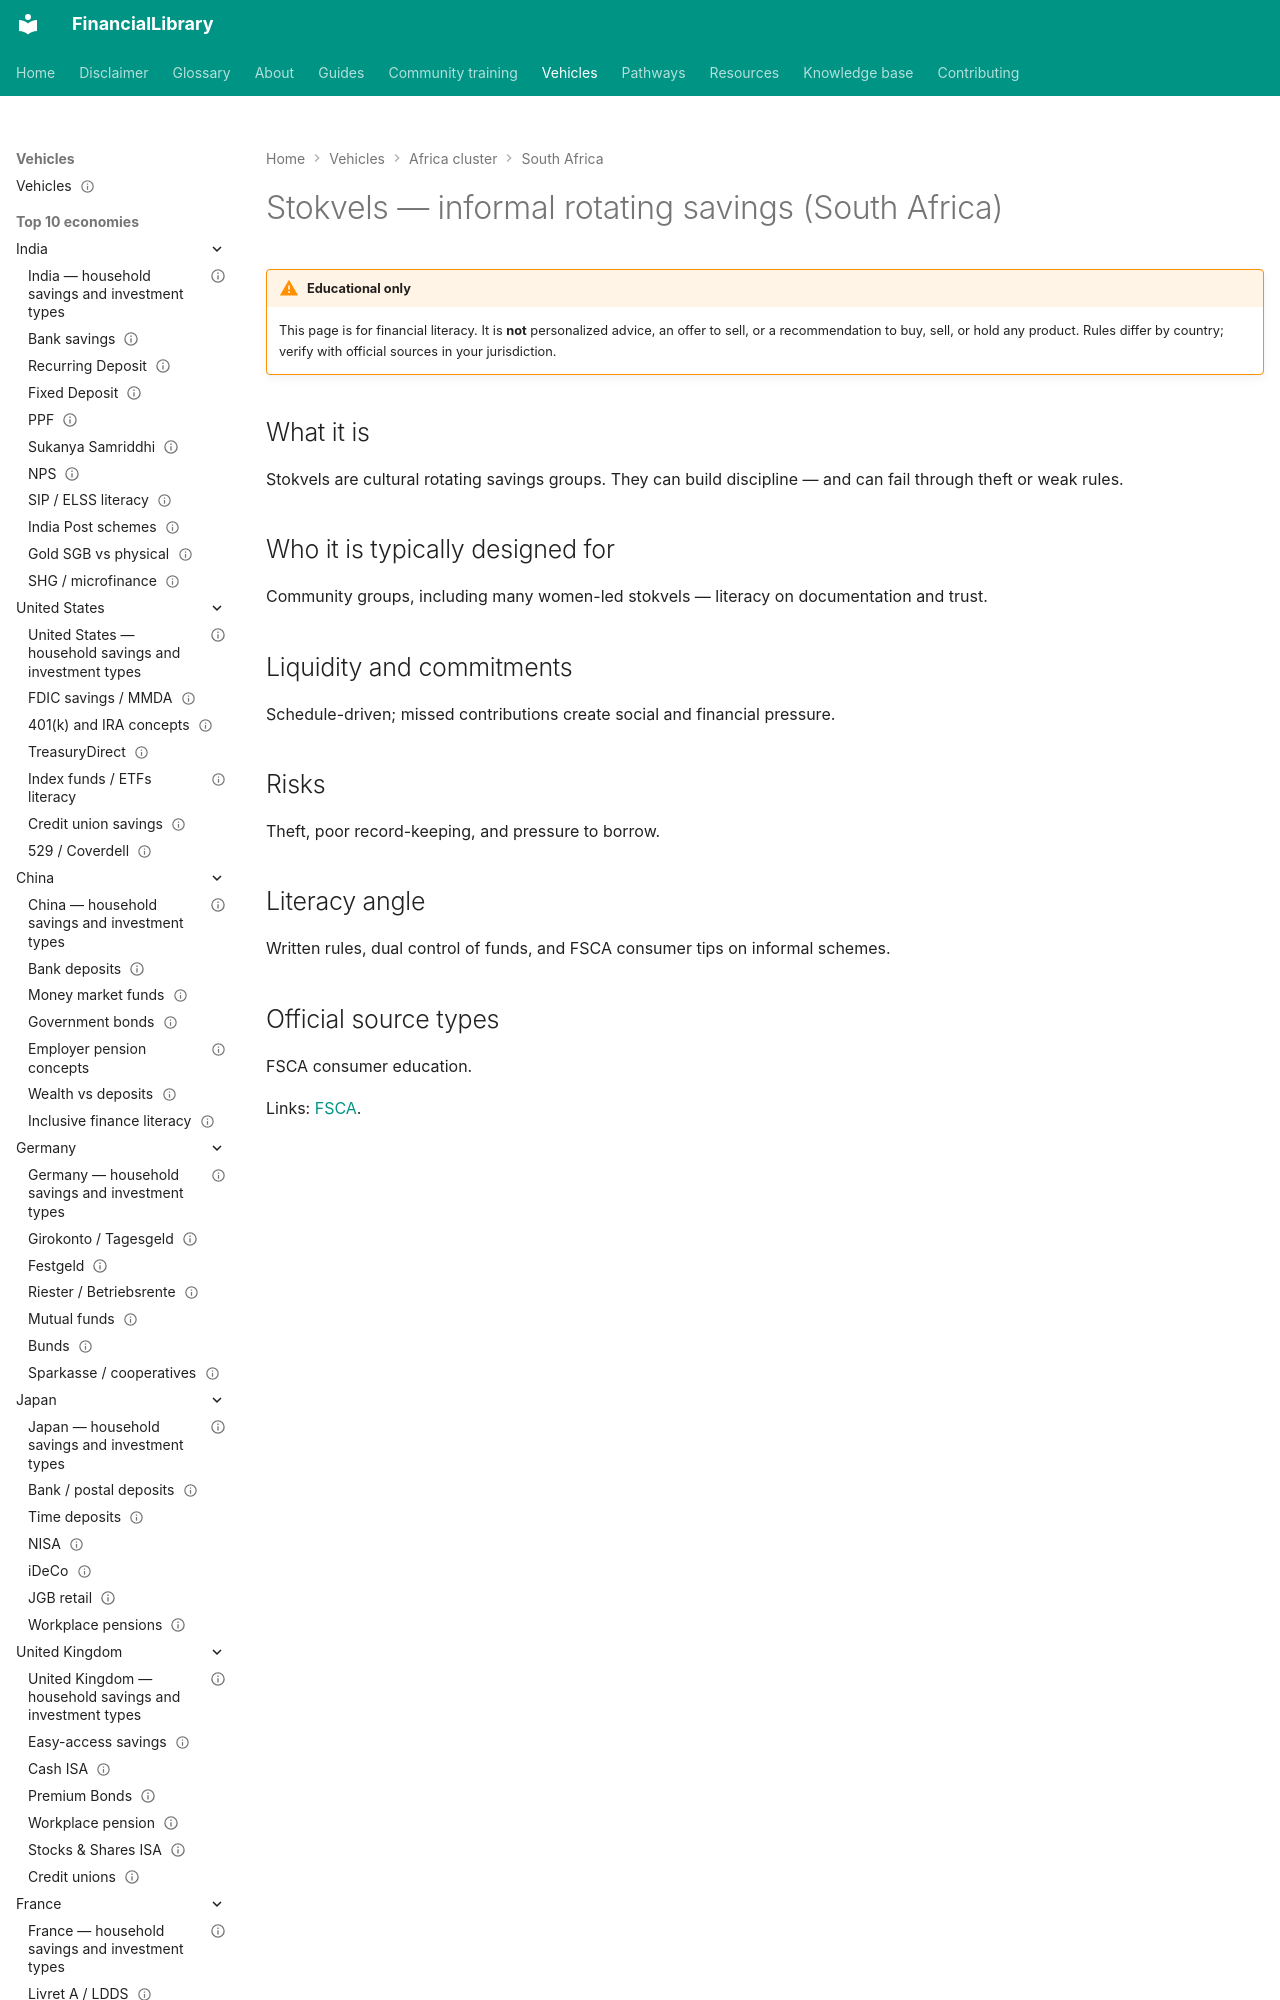

repository: ananddw24/safe_investment_researcher · page: vehicles/za/stokvels/index.html · generator: mkdocs

---
title: "Stokvels — informal rotating savings (South Africa)"
country: za
vehicle_id: "za-stokvels"
category: "other-regulated"
status: published
last_reviewed: "2026-10-17"
---

# Stokvels — informal rotating savings (South Africa)
